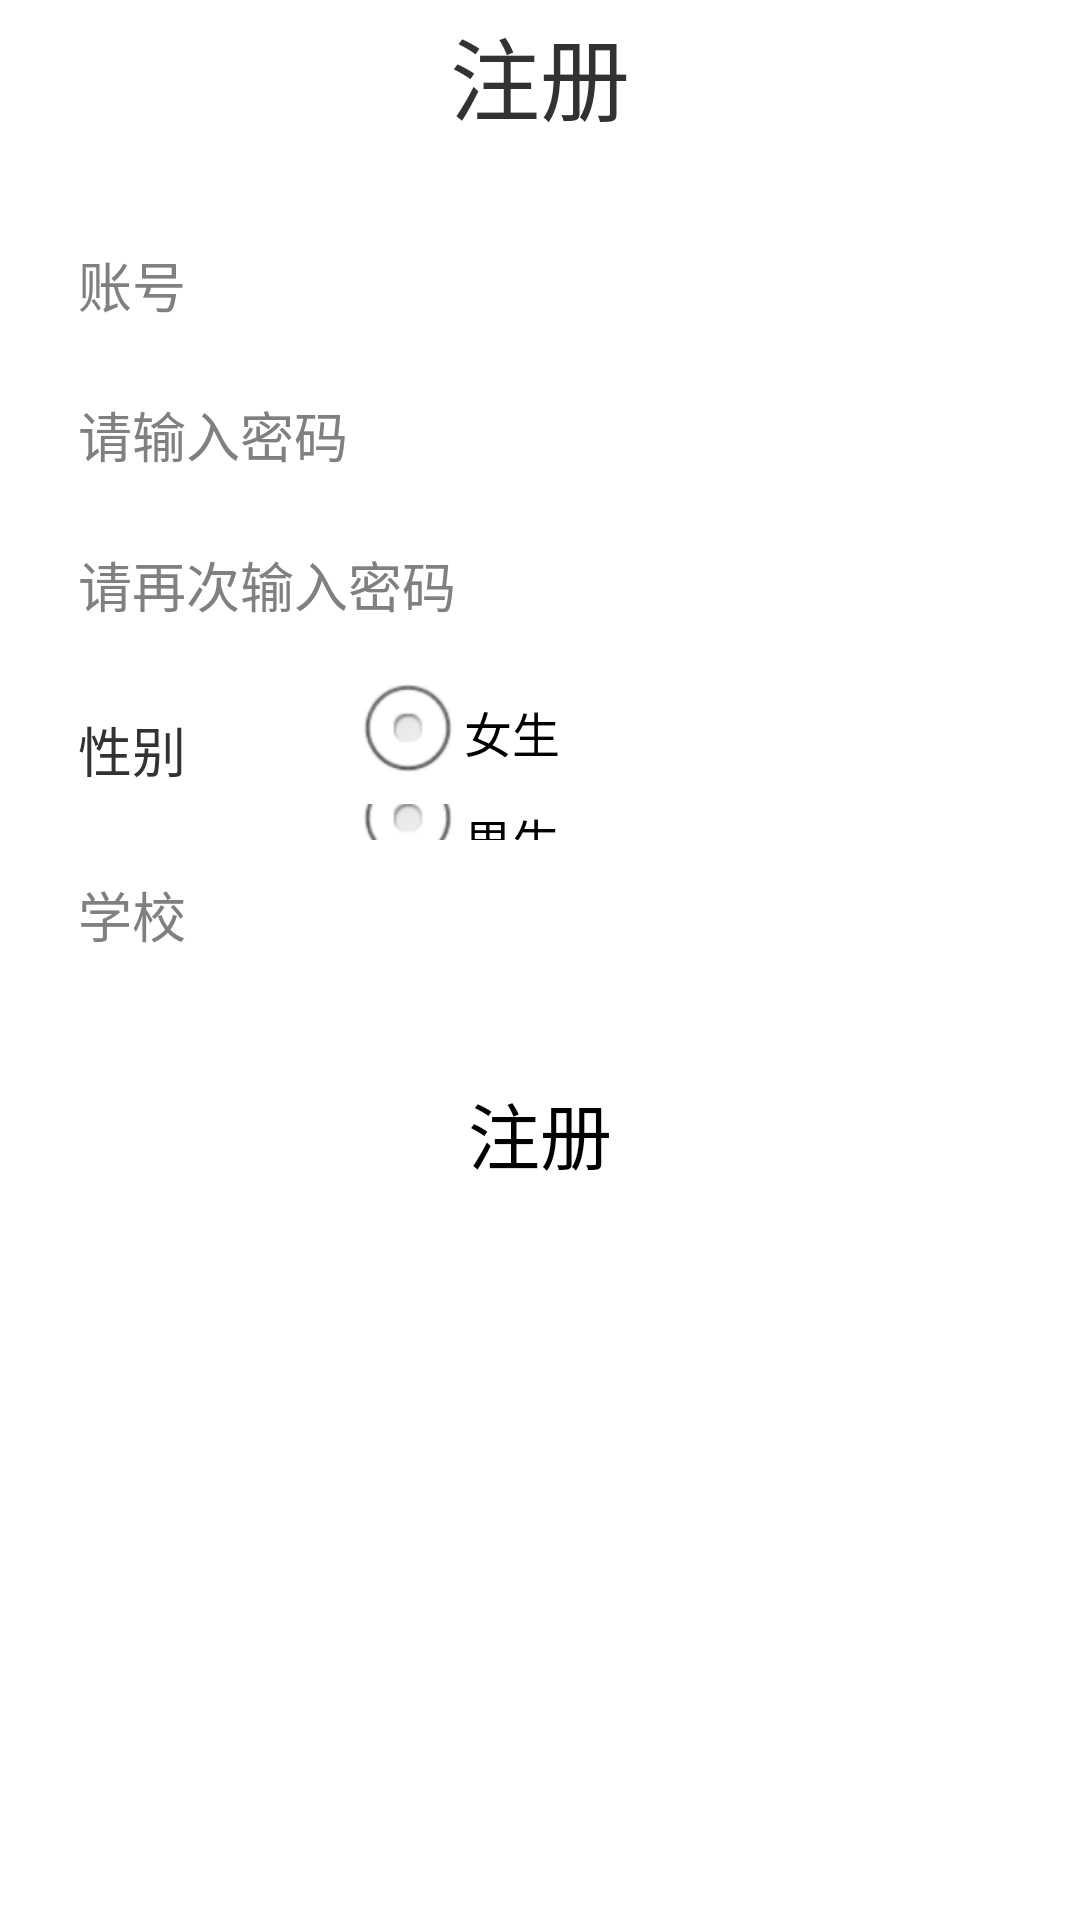

Here is an Android app screen rendered from its layout file. Give the layout XML and the strings, colors and styles it references.
<!-- AndroidManifest.xml: activity theme android:Theme.Light.NoTitleBar -->
<!-- res/layout/activity_register.xml -->
<?xml version="1.0" encoding="utf-8"?>
<LinearLayout
    xmlns:android="http://schemas.android.com/apk/res/android"
    android:layout_width="match_parent"
    android:layout_height="match_parent"
    android:orientation="vertical" >

    <RelativeLayout
        android:layout_width="match_parent"
        android:layout_height="50dp"
        android:background="@color/holo_blue"
        android:gravity="center_vertical">

        <TextView
            android:layout_width="wrap_content"
            android:layout_height="wrap_content"
            android:layout_centerInParent="true"
            android:text="注册"
            android:textSize="30sp"/>

    </RelativeLayout>

    <LinearLayout
        android:layout_width="match_parent"
        android:layout_height="wrap_content"
        android:layout_marginTop="20dp"
        android:layout_marginLeft="10dp"
        android:layout_marginRight="10dp"
        android:background="@color/holo_blue"
        android:orientation="vertical" >

        <LinearLayout
            android:layout_width="match_parent"
            android:layout_height="50dp"
            android:gravity="center_vertical"
            android:orientation="horizontal" >
            <EditText
                android:id="@+id/et_user_name"
                android:layout_width="match_parent"
                android:layout_height="wrap_content"
                android:layout_marginLeft="10dp"
                android:layout_marginRight="10dp"
                android:paddingTop="2dp"
                android:paddingBottom="2dp"
                android:paddingLeft="6dp"
                android:hint="账号"
                android:singleLine="true"
                android:maxLength="15"
                android:background="#ffffff"
                android:textSize="18sp" />
        </LinearLayout>


        <LinearLayout
            android:background="@color/holo_blue"
            android:layout_width="match_parent"
            android:layout_height="50dp"
            android:gravity="center_vertical"
            android:orientation="horizontal" >
            <EditText
                android:layout_width="match_parent"
                android:layout_height="wrap_content"
                android:layout_marginLeft="10dp"
                android:layout_marginRight="10dp"
                android:paddingTop="2dp"
                android:paddingBottom="2dp"
                android:paddingLeft="6dp"
                android:singleLine="true"
                android:hint="请输入密码"
                android:inputType="textPassword"
                android:maxLength="15"
                android:background="#ffffff"
                android:id="@+id/et_psw"
                android:textSize="18sp" />
        </LinearLayout>

        <LinearLayout
            android:background="@color/holo_blue"
            android:layout_width="match_parent"
            android:layout_height="50dp"
            android:gravity="center_vertical"
            android:orientation="horizontal" >
            <EditText
                android:layout_width="match_parent"
                android:layout_height="wrap_content"
                android:layout_marginLeft="10dp"
                android:layout_marginRight="10dp"
                android:paddingTop="2dp"
                android:paddingBottom="2dp"
                android:paddingLeft="6dp"
                android:singleLine="true"
                android:hint="请再次输入密码"
                android:inputType="textPassword"
                android:maxLength="15"
                android:background="#ffffff"
                android:id="@+id/et_psw_again"
                android:textSize="18sp" />
        </LinearLayout>

        <LinearLayout
            android:background="@color/holo_blue"
            android:layout_width="match_parent"
            android:layout_height="60dp"
            android:gravity="center_vertical"
            android:orientation="horizontal" >
            <TextView
                android:layout_width="0px"
                android:layout_height="wrap_content"
                android:layout_weight="1"
                android:layout_marginLeft="10dp"
                android:paddingLeft="6dp"
                android:gravity="left"
                android:text="性别"
                android:textSize="18sp" />
            <RadioGroup
                android:layout_width="0px"
                android:layout_height="wrap_content"
                android:layout_weight="2.6"
                android:id="@+id/SexRadio"
                android:paddingLeft="5dp">
                <RadioButton
                    android:id="@+id/mainRegisterRdBtnFemale"
                    android:layout_width="wrap_content"
                    android:layout_height="wrap_content"
                    android:text="女生"/>
                <RadioButton
                    android:id="@+id/mainRegisterRdBtnMale"
                    android:layout_width="wrap_content"
                    android:layout_height="wrap_content"
                    android:text="男生"/>
            </RadioGroup>
        </LinearLayout>

        <LinearLayout
            android:layout_width="match_parent"
            android:layout_height="50dp"
            android:gravity="center_vertical"
            android:orientation="horizontal" >
            <EditText
                android:layout_width="match_parent"
                android:layout_height="wrap_content"
                android:layout_marginLeft="10dp"
                android:layout_marginRight="10dp"
                android:paddingTop="2dp"
                android:paddingBottom="2dp"
                android:paddingLeft="6dp"
                android:hint="学校"
                android:singleLine="true"
                android:maxLength="15"
                android:background="#ffffff"
                android:textSize="18sp" />
        </LinearLayout>

    </LinearLayout>

    <RelativeLayout
        android:layout_width="match_parent"
        android:layout_height="wrap_content"
        android:layout_marginTop="10dp"
        android:layout_marginLeft="10dp"
        android:layout_marginRight="10dp" >
        <Button
            android:id="@+id/btn_register"
            android:layout_width="match_parent"
            android:layout_height="wrap_content"
            android:layout_centerInParent="true"
            android:layout_marginLeft="20dp"
            android:layout_marginRight="20dp"
            android:layout_marginTop="40dp"
            android:text="注册"
            android:textSize="24sp"
            android:background="@color/holo_blue" />
    </RelativeLayout>

</LinearLayout>
<!-- resources referenced by this layout -->
<resources>

</resources>
